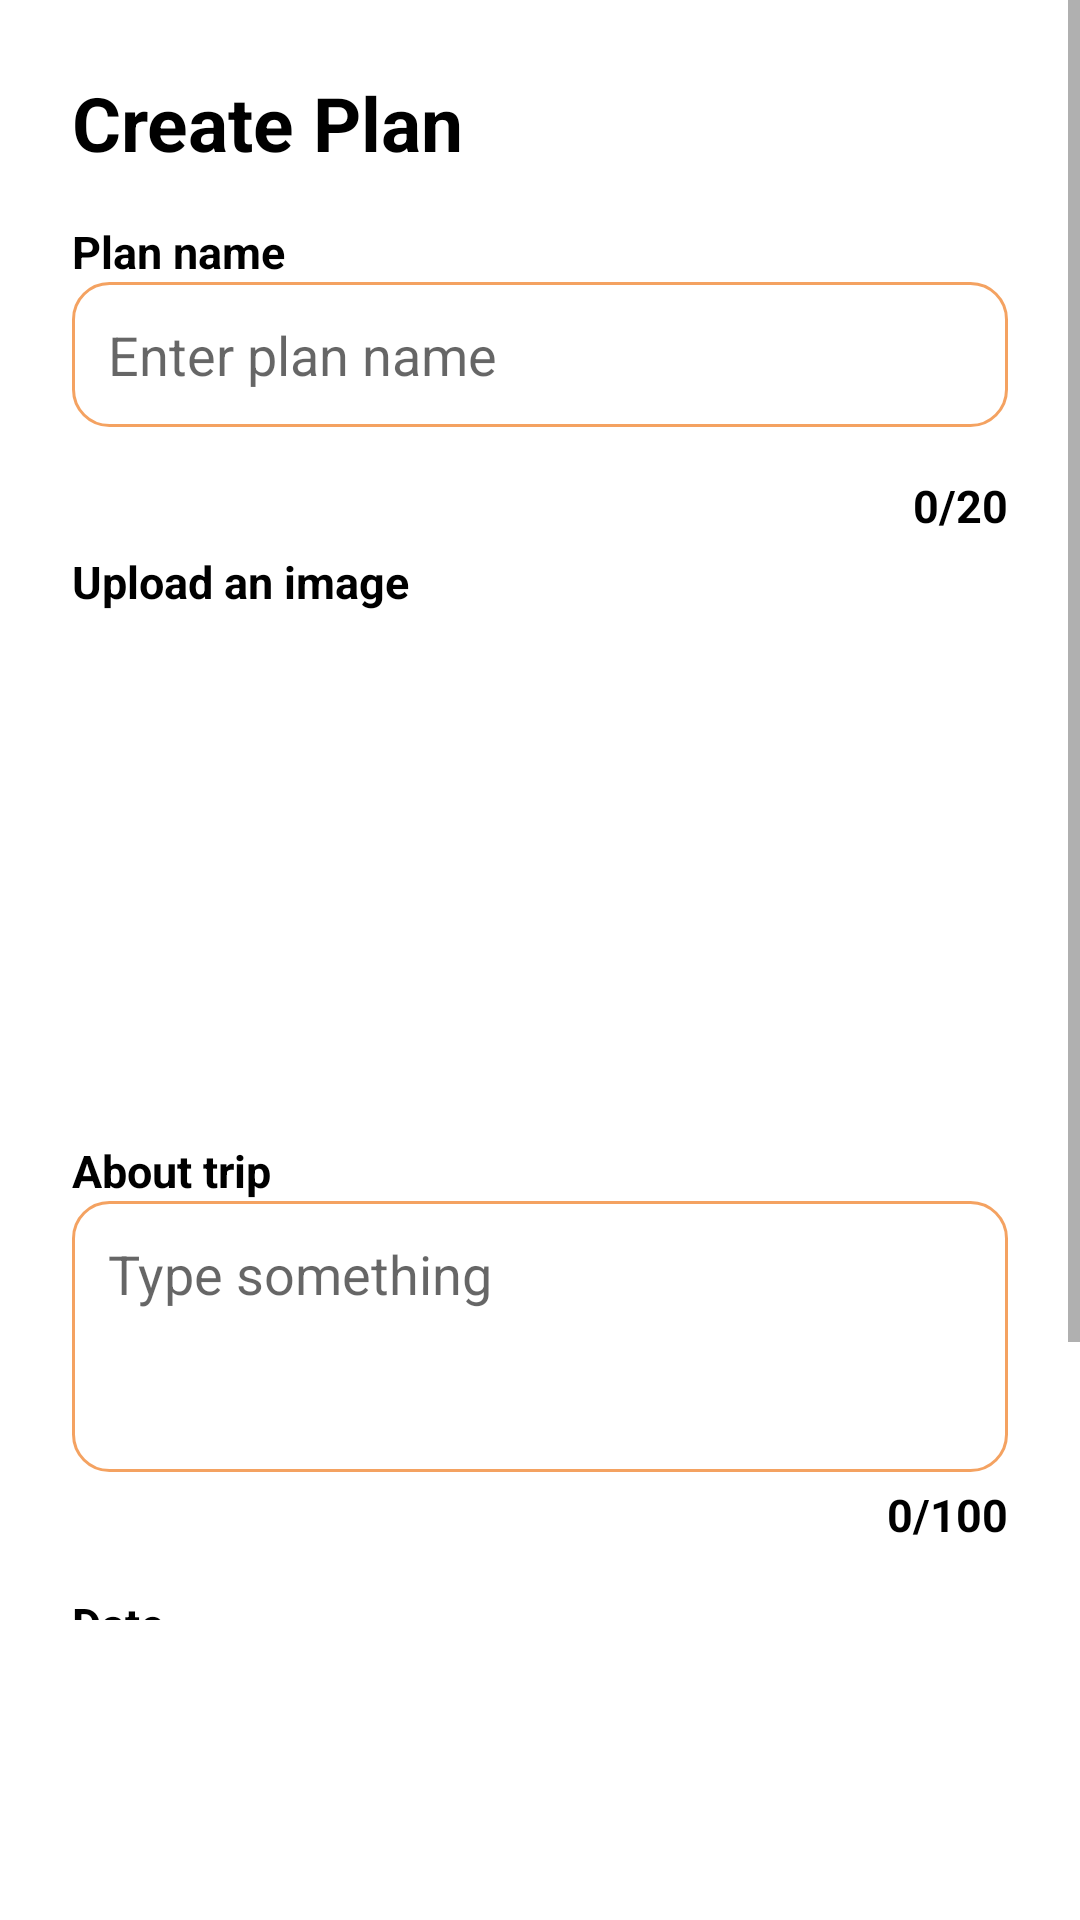

Here is an Android app screen rendered from its layout file. Give the layout XML and the strings, colors and styles it references.
<!-- AndroidManifest.xml: application theme Theme.PMU -->
<!-- res/layout/fragment_create_plans.xml -->
<?xml version="1.0" encoding="utf-8"?>
<ScrollView xmlns:android="http://schemas.android.com/apk/res/android"
    android:layout_width="match_parent"
    android:layout_height="match_parent"
    xmlns:app="http://schemas.android.com/apk/res-auto"
    android:paddingBottom="100dp"
    android:background="@color/white">

    <LinearLayout
        android:orientation="vertical"
        android:layout_width="match_parent"
        android:layout_height="wrap_content"
        android:padding="24dp">

        <TextView
            android:layout_width="wrap_content"
            android:layout_height="wrap_content"
            android:text="@string/create_plan"
            android:textSize="25sp"
            android:textStyle="bold"
            android:textColor="@color/black"
            android:layout_marginBottom="16dp"/>

        <TextView
            android:layout_width="wrap_content"
            android:layout_height="wrap_content"
            android:text="@string/plan_name"
            android:textStyle="bold"
            android:textSize="15sp"
            android:textColor="@color/black"/>
        <EditText
            android:id="@+id/planNameEditText"
            android:layout_width="match_parent"
            android:layout_height="wrap_content"
            android:hint="@string/enter_plan_name"
            android:maxLength="20"
            android:autofillHints="text"
            android:inputType="text"
            android:background="@drawable/round_input"
            android:padding="12dp"
            android:layout_marginBottom="16dp"/>

        <TextView
            android:id="@+id/planNameCounterTextView"
            android:layout_width="wrap_content"
            android:layout_height="wrap_content"
            android:text="@string/name_counter"
            android:textSize="15sp"
            android:textStyle="bold"
            android:textColor="@color/black"
            android:layout_gravity="end"
            android:layout_marginBottom="5dp"/>


        <TextView
            android:layout_width="wrap_content"
            android:layout_height="wrap_content"
            android:text="@string/upload"
            android:textStyle="bold"
            android:textSize="15sp"
            android:textColor="@color/black"/>
        <FrameLayout
            android:layout_width="match_parent"
            android:layout_height="160dp"
            android:layout_marginBottom="16dp">

            <com.google.android.material.imageview.ShapeableImageView
                android:id="@+id/imageUploadImageView"
                android:layout_width="match_parent"
                android:layout_height="match_parent"
                android:contentDescription="@string/upload_image"
                android:scaleType="centerCrop"
                android:clickable="true"
                android:focusable="true"
                android:background="@android:color/transparent"
                app:shapeAppearanceOverlay="@style/RoundedImageStyle" />

            <ImageView
                android:id="@+id/uploadIcon"
                android:layout_width="48dp"
                android:layout_height="48dp"
                android:layout_gravity="center"
                android:src="@drawable/ic_upload"
                android:contentDescription="@string/upload_image"
                app:tint="@color/black" />
        </FrameLayout>





        <TextView
            android:layout_width="wrap_content"
            android:layout_height="wrap_content"
            android:text="@string/about_trip"
            android:textSize="15sp"
            android:textStyle="bold"
            android:textColor="@color/black"/>
        <EditText
            android:id="@+id/aboutTripEditText"
            android:layout_width="match_parent"
            android:layout_height="wrap_content"
            android:hint="@string/type_something"
            android:autofillHints="text"
            android:inputType="textCapSentences|textMultiLine"
            android:maxLength="100"
            android:gravity="top"
            android:minLines="3"
            android:background="@drawable/round_input"
            android:padding="12dp"
            android:layout_marginBottom="4dp" />

        <TextView
            android:id="@+id/textCounterTextView"
            android:layout_width="wrap_content"
            android:layout_height="wrap_content"
            android:text="@string/text_counter_initial"
            android:textSize="15sp"
            android:textStyle="bold"
            android:textColor="@color/black"
            android:layout_gravity="end"
            android:layout_marginBottom="16dp" />


        <TextView
            android:layout_width="wrap_content"
            android:layout_height="wrap_content"
            android:text="@string/date"
            android:textStyle="bold"
            android:textSize="15sp"
            android:textColor="@color/black"/>
        <EditText
            android:id="@+id/dateEditText"
            android:layout_width="match_parent"
            android:layout_height="wrap_content"
            android:hint="@string/date"
            android:autofillHints="date"
            android:inputType="none|date"
            android:focusable="true"
            android:focusableInTouchMode="false"
            android:clickable="true"
            android:background="@drawable/round_input"
            android:drawableEnd="@drawable/ic_nav_calendar"
            android:padding="12dp"
            android:layout_marginBottom="16dp"/>


        <TextView
            android:layout_width="wrap_content"
            android:layout_height="wrap_content"
            android:text="@string/destination"
            android:textStyle="bold"
            android:textSize="15sp"
            android:textColor="@color/black"/>
        <AutoCompleteTextView
            android:id="@+id/autoDestination"
            android:layout_width="match_parent"
            android:layout_height="wrap_content"
            android:hint="@string/about_destination"
            android:background="@drawable/round_input"
            android:drawableEnd="@drawable/ic_arrow_drop_down"
            android:padding="12dp"
            android:layout_marginBottom="16dp"
            android:inputType="textCapWords"
            android:autofillHints="postalAddress" />


        <Button
            android:id="@+id/createButton"
            android:layout_width="wrap_content"
            android:layout_height="wrap_content"
            android:text="@string/create"
            android:background="@drawable/round_button"
            android:textColor="@color/black"
            android:textStyle="bold"
            android:minWidth="120dp"
            android:paddingStart="32dp"
            android:paddingEnd="32dp"
            android:layout_gravity="center" />

    </LinearLayout>
</ScrollView>
<!-- resources referenced by this layout -->
<resources>
  <color name="black">#FF000000</color>
  <color name="white">#FFFFFFFF</color>
  <!-- drawable round_button (drawable) -->
  <?xml version="1.0" encoding="utf-8"?>
  <shape xmlns:android="http://schemas.android.com/apk/res/android">
      <solid android:color="@color/brown"/>
      <corners android:radius="12dp" />
      <stroke android:width="6dp" android:color="#FFD180"/>
  </shape>
  <!-- drawable round_input (drawable) -->
  <?xml version="1.0" encoding="utf-8"?>
      <shape xmlns:android="http://schemas.android.com/apk/res/android">
          <solid android:color="#FFFFFF" />
          <stroke android:width="1dp" android:color="#F4A261"/>
          <corners android:radius="12dp"/>
      </shape>
  <string name="about_destination">Where is the trip?</string>
  <string name="about_trip">About trip</string>
  <string name="create">Create</string>
  <string name="create_plan">Create Plan</string>
  <string name="date">Date</string>
  <string name="destination">Destination</string>
  <string name="enter_plan_name">Enter plan name</string>
  <string name="name_counter">0/20</string>
  <string name="plan_name">Plan name</string>
  <string name="text_counter_initial">0/100</string>
  <string name="type_something">Type something</string>
  <string name="upload">Upload an image</string>
  <string name="upload_image">Upload an image</string>
  <style name="RoundedImageStyle" parent="ShapeAppearance.MaterialComponents.SmallComponent">
          <item name="cornerFamily">rounded</item>
          <item name="cornerSize">16dp</item>
          <item name="strokeWidth">1dp</item>
          <item name="strokeColor">@color/brown</item>
      </style>
  <style name="Theme.PMU" parent="Theme.MaterialComponents.DayNight.DarkActionBar">
          parent="Theme.MaterialComponents.DayNight.NoActionBar"
  
          <item name="colorPrimary">@color/buttonColor</item>
          <item name="colorPrimaryVariant">@color/mainColor</item>
          <item name="colorOnPrimary">@color/white</item>
  
          <item name="colorSecondary">@color/buttonColor</item>
          <item name="colorSecondaryVariant">@color/buttonColor</item>
          <item name="colorOnSecondary">@color/black</item>
  
          <item name="android:statusBarColor">?attr/colorPrimaryVariant</item>
  
      </style>
  <color name="brown">#A0522D</color>
  <color name="buttonColor">#FFD180</color>
  <color name="mainColor">#F7EEDD</color>
</resources>
